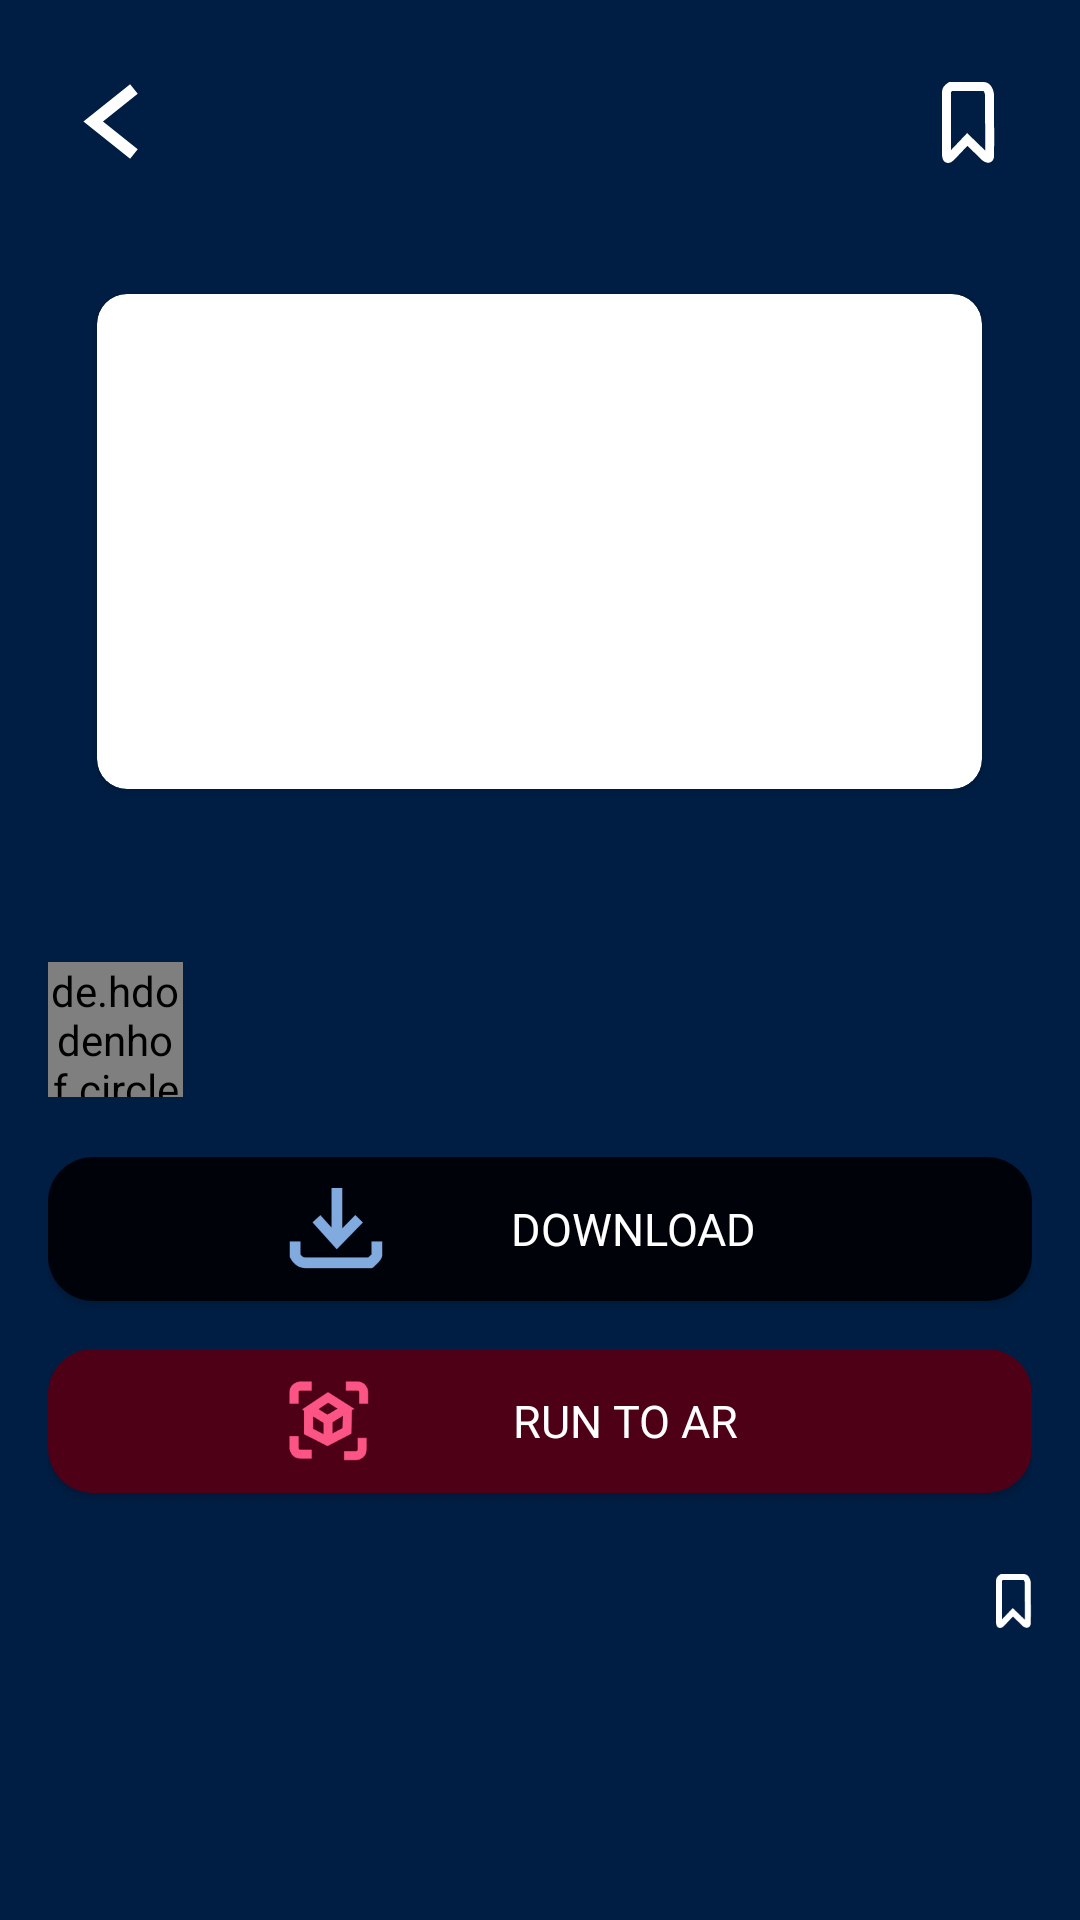

Here is an Android app screen rendered from its layout file. Give the layout XML and the strings, colors and styles it references.
<!-- AndroidManifest.xml: application theme Theme.NunAR_Android_V1 -->
<!-- res/layout/fragment_post.xml -->
<?xml version="1.0" encoding="utf-8"?>
<layout xmlns:android="http://schemas.android.com/apk/res/android"
    xmlns:app="http://schemas.android.com/apk/res-auto"
    xmlns:tools="http://schemas.android.com/tools">

    <data>

        <variable
            name="vm"
            type="com.nunar.nun_ar_android_v1.viewmodel.PostViewModel" />
    </data>

    <androidx.constraintlayout.widget.ConstraintLayout
        android:layout_width="match_parent"
        android:layout_height="match_parent"
        android:background="@color/colorBackground"
        tools:context=".view.PostFragment">


        <ImageButton
            android:id="@+id/post_backBtn"
            android:layout_width="wrap_content"
            android:layout_height="wrap_content"
            android:layout_marginStart="15dp"
            android:layout_marginTop="15dp"
            android:background="@android:color/transparent"
            android:padding="12dp"
            android:src="@drawable/ic_back_arrow"
            app:layout_constraintStart_toStartOf="parent"
            app:layout_constraintTop_toTopOf="parent" />

        <ImageButton
            android:id="@+id/btn_bookmark"
            isSelected="@{vm.isBookmark()}"
            android:layout_width="0dp"
            android:layout_height="wrap_content"
            android:layout_marginEnd="15dp"
            android:background="@android:color/transparent"
            android:onClick="@{()->vm.isBookmark() ? vm.deleteBookmark() : vm.postBookmark()}"
            android:padding="16dp"
            android:scaleX="1.5"
            android:scaleY="1.5"
            android:src="@drawable/ic_bookmark"
            app:layout_constraintBottom_toBottomOf="@id/post_backBtn"
            app:layout_constraintEnd_toEndOf="parent"
            app:layout_constraintTop_toTopOf="@id/post_backBtn" />

        <androidx.core.widget.NestedScrollView
            android:layout_width="0dp"
            android:layout_height="wrap_content"
            android:layout_marginTop="16dp"
            android:paddingHorizontal="16dp"
            app:layout_constraintEnd_toEndOf="parent"
            app:layout_constraintStart_toStartOf="parent"
            app:layout_constraintTop_toBottomOf="@+id/post_backBtn">

            <LinearLayout
                android:layout_width="match_parent"
                android:layout_height="wrap_content"
                android:orientation="vertical">

                <androidx.cardview.widget.CardView
                    android:id="@+id/cardView"
                    android:layout_width="295dp"
                    android:layout_height="165dp"
                    android:layout_gravity="center"
                    android:layout_marginTop="16dp"
                    app:cardCornerRadius="10dp">

                    <ImageView
                        android:id="@+id/post_imageView"
                        android:layout_width="match_parent"
                        android:layout_height="match_parent"
                        android:layout_gravity="center"
                        tools:src="@tools:sample/avatars" />

                </androidx.cardview.widget.CardView>

                <TextView
                    android:id="@+id/post_tvTitle"
                    android:layout_width="wrap_content"
                    android:layout_height="wrap_content"
                    android:layout_marginTop="16dp"
                    android:fontFamily="@font/nanum_gothic_bold"
                    android:textColor="@color/white"
                    android:textSize="19sp"
                    tools:text="사승은 3D 모델링 공유합니다." />

                <LinearLayout
                    android:layout_width="match_parent"
                    android:layout_height="match_parent"
                    android:layout_marginTop="16dp"
                    android:orientation="horizontal">

                    <LinearLayout
                        android:layout_width="match_parent"
                        android:layout_height="match_parent"
                        android:layout_gravity="left"
                        android:layout_weight="1"
                        android:orientation="horizontal">

                        <de.hdodenhof.circleimageview.CircleImageView
                            android:id="@+id/post_userImage"
                            android:layout_width="45dp"
                            android:layout_height="45dp"
                            app:civ_border_width="2dp"
                            tools:src="@tools:sample/avatars" />

                        <TextView
                            android:id="@+id/post_tvName"
                            android:layout_width="wrap_content"
                            android:layout_height="wrap_content"
                            android:layout_gravity="center"
                            android:layout_marginStart="16dp"
                            android:textColor="@color/text_gray"
                            android:textSize="15sp"
                            tools:text="임재현" />

                    </LinearLayout>
                </LinearLayout>

                <androidx.appcompat.widget.AppCompatButton
                    android:id="@+id/post_downloadBtn"
                    android:layout_width="match_parent"
                    android:layout_height="wrap_content"
                    android:layout_marginTop="20dp"
                    android:background="@drawable/background_post_download_button"
                    android:drawableStart="@drawable/ic_download"
                    android:fontFamily="@font/nanum_gothic_bold"
                    android:paddingStart="80dp"
                    android:paddingEnd="50dp"
                    android:text="Download"
                    android:textColor="@color/white"
                    android:textSize="15sp" />

                <androidx.appcompat.widget.AppCompatButton
                    android:id="@+id/post_arRunBtn"
                    android:layout_width="match_parent"
                    android:layout_height="wrap_content"
                    android:layout_marginTop="16dp"
                    android:background="@drawable/background_post_ar_button"
                    android:drawableStart="@drawable/ic_aricon"
                    android:fontFamily="@font/nanum_gothic_bold"
                    android:paddingStart="80dp"
                    android:paddingEnd="50dp"
                    android:text="Run to AR"
                    android:textColor="@color/white"
                    android:textSize="15sp" />

                <androidx.constraintlayout.widget.ConstraintLayout
                    android:layout_width="match_parent"
                    android:layout_height="wrap_content">

                    <TextView
                        android:id="@+id/post_tvTag"
                        android:layout_width="wrap_content"
                        android:layout_height="wrap_content"
                        android:fontFamily="@font/nanum_gothic_bold"
                        android:textColor="@color/white"
                        android:textFontWeight="600"
                        android:textSize="14sp"
                        app:layout_constraintBottom_toBottomOf="parent"
                        app:layout_constraintStart_toStartOf="parent"
                        app:layout_constraintTop_toTopOf="parent"
                        tools:text="#기계 #로봇 #gltf" />

                    <ImageView
                        android:id="@+id/post_bookmark"
                        isSelected="@{vm.isBookmark()}"
                        android:layout_width="wrap_content"
                        android:layout_height="wrap_content"
                        android:src="@drawable/ic_bookmark"
                        app:layout_constraintBottom_toBottomOf="parent"
                        app:layout_constraintEnd_toEndOf="parent"
                        app:layout_constraintTop_toTopOf="parent" />

                    <TextView
                        android:id="@+id/post_bookmarkCount"
                        android:layout_width="wrap_content"
                        android:layout_height="wrap_content"
                        android:layout_marginTop="8dp"
                        android:textColor="@color/white"
                        android:textSize="14sp"
                        app:layout_constraintBottom_toBottomOf="parent"
                        app:layout_constraintEnd_toEndOf="parent"
                        app:layout_constraintTop_toBottomOf="@+id/post_bookmark"
                        tools:text="25" />

                </androidx.constraintlayout.widget.ConstraintLayout>

                <TextView
                    android:id="@+id/textView5"
                    android:layout_width="wrap_content"
                    android:layout_height="wrap_content"
                    android:layout_marginTop="120dp"
                    android:fontFamily="@font/nanum_gothic"
                    android:text="다른 작품들도\n만나보세요"
                    android:textColor="@color/white"
                    android:textFontWeight="600"
                    android:textSize="14sp" />

                <androidx.recyclerview.widget.RecyclerView
                    android:id="@+id/post_recycler"
                    android:layout_width="match_parent"
                    android:layout_height="wrap_content"
                    android:layout_marginTop="40dp"
                    android:layout_marginBottom="90dp"
                    android:orientation="vertical"
                    android:overScrollMode="never"
                    app:layoutManager="androidx.recyclerview.widget.StaggeredGridLayoutManager"
                    app:spanCount="2"
                    tools:listitem="@layout/item_post" />
            </LinearLayout>
        </androidx.core.widget.NestedScrollView>
    </androidx.constraintlayout.widget.ConstraintLayout>
</layout>
<!-- res/layout/item_post.xml (included above) -->
<?xml version="1.0" encoding="utf-8"?>
<layout xmlns:android="http://schemas.android.com/apk/res/android"
    xmlns:app="http://schemas.android.com/apk/res-auto"
    xmlns:tools="http://schemas.android.com/tools">

    <data>

    </data>

    <androidx.constraintlayout.widget.ConstraintLayout
        android:id="@+id/layout"
        android:paddingHorizontal="10dp"
        android:layout_marginBottom="35dp"
        android:layout_width="match_parent"
        android:layout_height="wrap_content">

        <androidx.cardview.widget.CardView
            android:layout_width="match_parent"
            android:layout_height="match_parent"
            app:cardCornerRadius="20dp">

            <LinearLayout
                android:layout_width="match_parent"
                android:layout_height="wrap_content"
                android:orientation="vertical">

                <FrameLayout
                    android:layout_width="match_parent"
                    android:layout_height="match_parent">

                    <ImageView
                        android:id="@+id/iv_thumbnail"
                        android:layout_width="match_parent"
                        android:layout_height="wrap_content"
                        android:adjustViewBounds="true"
                        tools:src="@mipmap/ic_launcher" />

                    <androidx.cardview.widget.CardView
                        android:layout_gravity="bottom"
                        android:layout_width="wrap_content"
                        android:layout_margin="10dp"
                        android:background="@android:color/transparent"
                        app:cardElevation="0dp"
                        app:cardBackgroundColor="#33000000"
                        android:layout_height="wrap_content">

                    <TextView
                        android:id="@+id/tv_tag"
                        android:layout_width="wrap_content"
                        android:layout_margin="3dp"
                        android:maxEms="10"
                        android:maxLines="1"
                        android:ellipsize="end"
                        android:layout_height="wrap_content"
                        android:textColor="@color/white"
                        android:textStyle="bold"
                        android:textSize="10sp"
                        tools:text="#Android Studio" />
                    </androidx.cardview.widget.CardView>
                </FrameLayout>

                <androidx.constraintlayout.widget.ConstraintLayout
                    android:layout_width="match_parent"
                    android:background="#001735"
                    android:layout_height="wrap_content">

                    <TextView
                        android:id="@+id/tv_title"
                        android:layout_width="match_parent"
                        android:layout_height="wrap_content"
                        android:layout_marginStart="10dp"
                        android:layout_marginVertical="10dp"
                        android:textColor="@color/white"
                        android:textSize="17sp"
                        android:textStyle="bold"
                        app:layout_constraintEnd_toEndOf="@id/btn_bookmark"
                        app:layout_constraintHorizontal_bias="0"
                        android:ellipsize="end"
                        app:layout_constraintBottom_toTopOf="@id/tv_written_date"
                        app:layout_constraintStart_toStartOf="parent"
                        app:layout_constraintTop_toTopOf="parent"
                        android:layout_marginEnd="30dp"
                        tools:text="I share Android I made" />

                    <TextView
                        android:id="@+id/tv_written_date"
                        android:layout_width="wrap_content"
                        android:layout_height="wrap_content"
                        android:layout_marginStart="10dp"
                        android:layout_marginBottom="10dp"
                        android:textColor="@color/white"
                        android:textSize="15sp"
                        app:layout_constraintBottom_toBottomOf="parent"
                        app:layout_constraintStart_toStartOf="parent"
                        app:layout_constraintTop_toBottomOf="@id/tv_title"
                        tools:text="어제" />

                    <ImageView
                        android:id="@+id/btn_bookmark"
                        app:layout_constraintTop_toTopOf="@id/tv_title"
                        app:layout_constraintBottom_toBottomOf="@id/tv_written_date"
                        android:layout_width="wrap_content"
                        android:layout_height="wrap_content"
                        android:scaleX="1.2"
                        android:scaleY="1.2"
                        app:layout_constraintEnd_toEndOf="parent"
                        android:layout_marginEnd="10dp"
                        android:src="@drawable/ic_bookmark" />


                </androidx.constraintlayout.widget.ConstraintLayout>


            </LinearLayout>

        </androidx.cardview.widget.CardView>

    </androidx.constraintlayout.widget.ConstraintLayout>
</layout>
<!-- resources referenced by this layout -->
<resources>
  <color name="colorBackground">#001E44</color>
  <color name="text_gray">#C4C4C4</color>
  <color name="white">#FFFFFFFF</color>
  <!-- drawable background_post_ar_button (drawable) -->
  <?xml version="1.0" encoding="utf-8"?>
  <shape xmlns:android="http://schemas.android.com/apk/res/android"
      android:shape="rectangle">
      <solid android:color="#4E0017" />
      <corners android:radius="15dp" />
  </shape>
  <!-- drawable background_post_download_button (drawable) -->
  <?xml version="1.0" encoding="utf-8"?>
  <shape xmlns:android="http://schemas.android.com/apk/res/android"
      android:shape="rectangle">
      <solid android:color="#00020A" />
      <corners android:radius="15dp" />
  </shape>
  <!-- drawable ic_back_arrow (drawable) -->
  <vector android:height="27.142857dp" android:viewportHeight="20"
      android:viewportWidth="14" android:width="19dp" xmlns:android="http://schemas.android.com/apk/res/android">
      <path android:fillColor="#00000000"
          android:pathData="M13,2L3,10L13,18"
          android:strokeColor="#ffffff" android:strokeWidth="3"/>
  </vector>
  <!-- drawable ic_bookmark (drawable) -->
  <?xml version="1.0" encoding="utf-8"?>
  <selector xmlns:android="http://schemas.android.com/apk/res/android">
      <item android:drawable="@drawable/ic_bookmark_already" android:state_selected="true" />
      <item android:drawable="@drawable/ic_bookmark_not" />
  </selector>
  <!-- drawable ic_download (drawable) -->
  <vector android:height="27.3dp" android:viewportHeight="23"
      android:viewportWidth="27" android:width="32.047825dp" xmlns:android="http://schemas.android.com/apk/res/android">
      <path android:fillColor="#00000000"
          android:pathData="M13.76,0V14.5105M20,8.6359L13.76,15L8,8.6359"
          android:strokeColor="#81AADE" android:strokeWidth="3"/>
      <path android:fillColor="#00000000"
          android:pathData="M2,15V19C2.3129,19.6667 3.3143,21 4.8163,21H23.1224C23.7483,20.4667 25,19.32 25,19V15"
          android:strokeColor="#81AADE" android:strokeWidth="3"/>
  </vector>
  <style name="Theme.NunAR_Android_V1" parent="Theme.MaterialComponents.DayNight.NoActionBar">
          
          <item name="colorPrimary">#001E44</item>
          <item name="colorPrimaryVariant">#001E44</item>
          <item name="colorOnPrimary">@color/white</item>
          
          <item name="colorSecondary">@color/teal_200</item>
          <item name="colorSecondaryVariant">@color/teal_700</item>
          <item name="colorOnSecondary">@color/black</item>
          
          <item name="android:statusBarColor" tools:targetApi="l">?attr/colorPrimaryVariant</item>
          
      </style>
  <!-- drawable ic_bookmark_already (drawable) -->
  <vector xmlns:android="http://schemas.android.com/apk/res/android"
      android:width="12dp"
      android:height="18dp"
      android:viewportWidth="12"
      android:viewportHeight="18">
    <path
        android:pathData="M1.206,15.5708V2.1208C1.206,1.6725 1.7894,1.1868 2.0811,1H9.4102C10.2853,1 10.6499,2.1208 10.7228,2.6812C10.7593,7.1646 10.8104,16.2433 10.7228,16.6916C10.6353,17.1399 10.103,16.8784 9.8477,16.6916L5.8003,12.7687L2.0811,16.6916C1.206,17.5883 1.133,16.318 1.206,15.5708Z"
        android:strokeWidth="2"
        android:fillColor="#FB5485"
        android:strokeColor="#F486A7"/>
  </vector>
  <color name="teal_200">#FF03DAC5</color>
  <color name="teal_700">#FF018786</color>
  <color name="black">#FF000000</color>
</resources>
